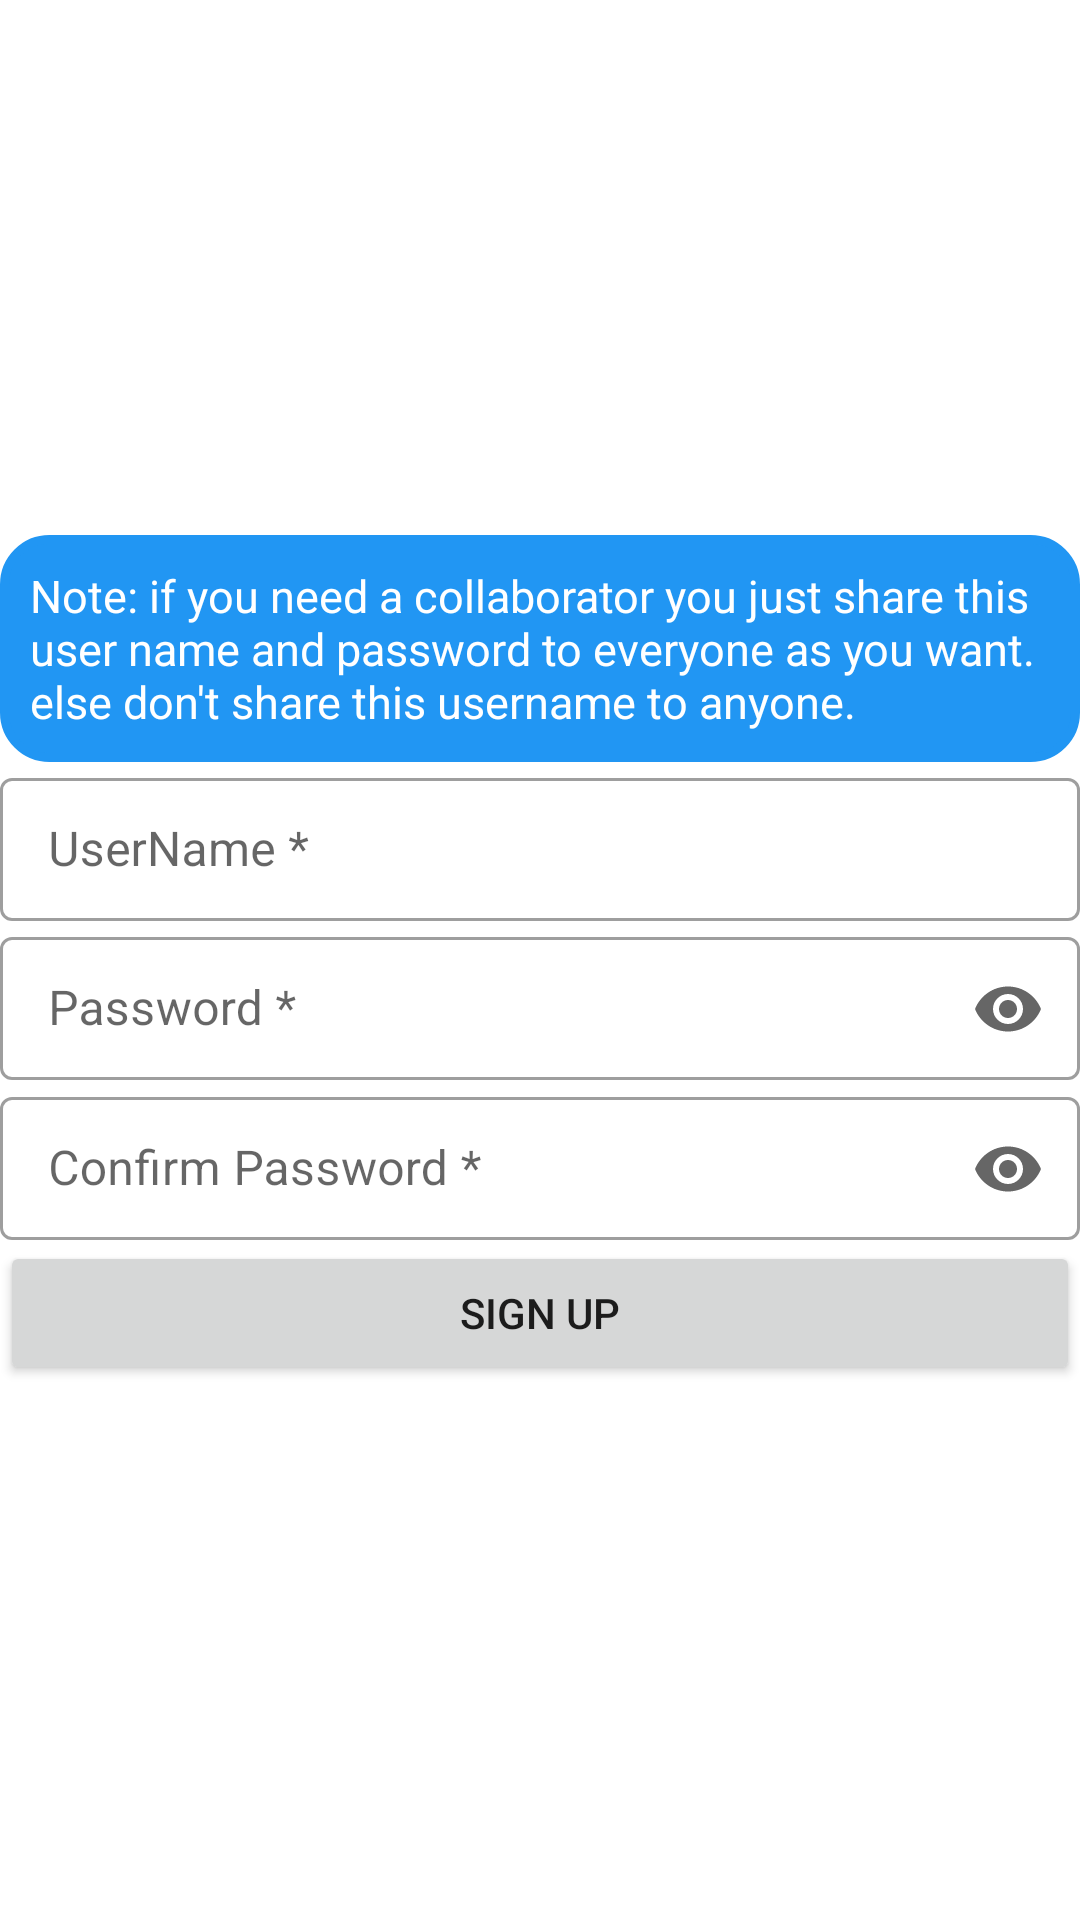

The Android layout XML behind this screen, and the referenced resources:
<!-- AndroidManifest.xml: application theme Theme.StockManager -->
<!-- res/layout/activity_signup_2.xml -->
<?xml version="1.0" encoding="utf-8"?>
<RelativeLayout xmlns:android="http://schemas.android.com/apk/res/android"
    xmlns:app="http://schemas.android.com/apk/res-auto"
    xmlns:tools="http://schemas.android.com/tools"
    android:layout_width="match_parent"
    android:layout_height="match_parent"
    android:gravity="center"
    android:layout_margin="10dp"
    tools:context=".SignupActivity_2">

    <TextView
        app:drawableStartCompat="@drawable/ic_baseline_info"
        android:id="@+id/note"
        android:layout_width="match_parent"
        android:layout_height="wrap_content"
        android:background="@drawable/textview_bg"
        android:drawableTint="#FAFAFA"
        android:padding="10dp"
        android:text="Note: if you need a collaborator you just share this user name and password to everyone as you want. else don't share this username to anyone."
        android:textColor="@color/btnBack"
        android:textSize="15dp"
        />

    <com.google.android.material.textfield.TextInputLayout
        android:id="@+id/signUpUsername_2"
        style="@style/Widget.MaterialComponents.TextInputLayout.OutlinedBox.Dense"
        android:layout_width="match_parent"
        android:layout_height="wrap_content"
        android:layout_below="@+id/note"
        >

        <com.google.android.material.textfield.TextInputEditText
            android:layout_width="match_parent"
            android:layout_height="wrap_content"
            android:hint="UserName *" />
    </com.google.android.material.textfield.TextInputLayout>

    <com.google.android.material.textfield.TextInputLayout
        android:id="@+id/signUpPassword_2"
        style="@style/Widget.MaterialComponents.TextInputLayout.OutlinedBox.Dense"
        android:layout_width="match_parent"
        android:layout_height="wrap_content"
        app:endIconMode="password_toggle"
        android:layout_below="@+id/signUpUsername_2">

        <com.google.android.material.textfield.TextInputEditText
            android:layout_width="match_parent"
            android:layout_height="wrap_content"
            android:hint="Password *"
            android:password="true"
            />

    </com.google.android.material.textfield.TextInputLayout>

    <com.google.android.material.textfield.TextInputLayout
        android:id="@+id/signUpConfirmPassword_2"
        style="@style/Widget.MaterialComponents.TextInputLayout.OutlinedBox.Dense"
        android:layout_width="match_parent"
        android:layout_height="wrap_content"
        app:endIconMode="password_toggle"
        android:layout_below="@+id/signUpPassword_2">

        <com.google.android.material.textfield.TextInputEditText
            android:layout_width="match_parent"
            android:layout_height="wrap_content"
            android:hint="Confirm Password *"
            android:password="true"
            />

    </com.google.android.material.textfield.TextInputLayout>

    <Button
        android:id="@+id/signUpBtn_2"
        android:layout_width="match_parent"
        android:layout_height="wrap_content"
        android:layout_below="@+id/signUpConfirmPassword_2"
        android:text="Sign up" />

</RelativeLayout>
<!-- resources referenced by this layout -->
<resources>
  <color name="btnBack">#FFFFFF</color>
  <!-- drawable textview_bg (drawable) -->
  <?xml version="1.0" encoding="utf-8"?>
  <shape xmlns:android="http://schemas.android.com/apk/res/android"
      android:shape="rectangle">
      <solid
          android:color="#2196F3"
          />
      <stroke
          android:width="3dp"
          android:color="#2196F3"/>
      <corners android:radius="15dp" />
  </shape>
  <style name="Theme.StockManager" parent="Theme.MaterialComponents.Light.NoActionBar">
          
          <item name="colorPrimary">@color/purple_500</item>
          <item name="colorPrimaryVariant">@color/purple_700</item>
          <item name="colorOnPrimary">@color/white</item>
          
          <item name="colorSecondary">@color/teal_200</item>
          <item name="colorOnSecondary">@color/black</item>
          
          <item name="android:statusBarColor" tools:targetApi="l">?attr/colorPrimaryVariant</item>
          
      </style>
  <color name="purple_500">#E43571</color>
  <color name="purple_700">#E91E63</color>
  <color name="white">#FFFFFFFF</color>
  <color name="teal_200">#FF03DAC5</color>
  <color name="black">#FF000000</color>
</resources>
